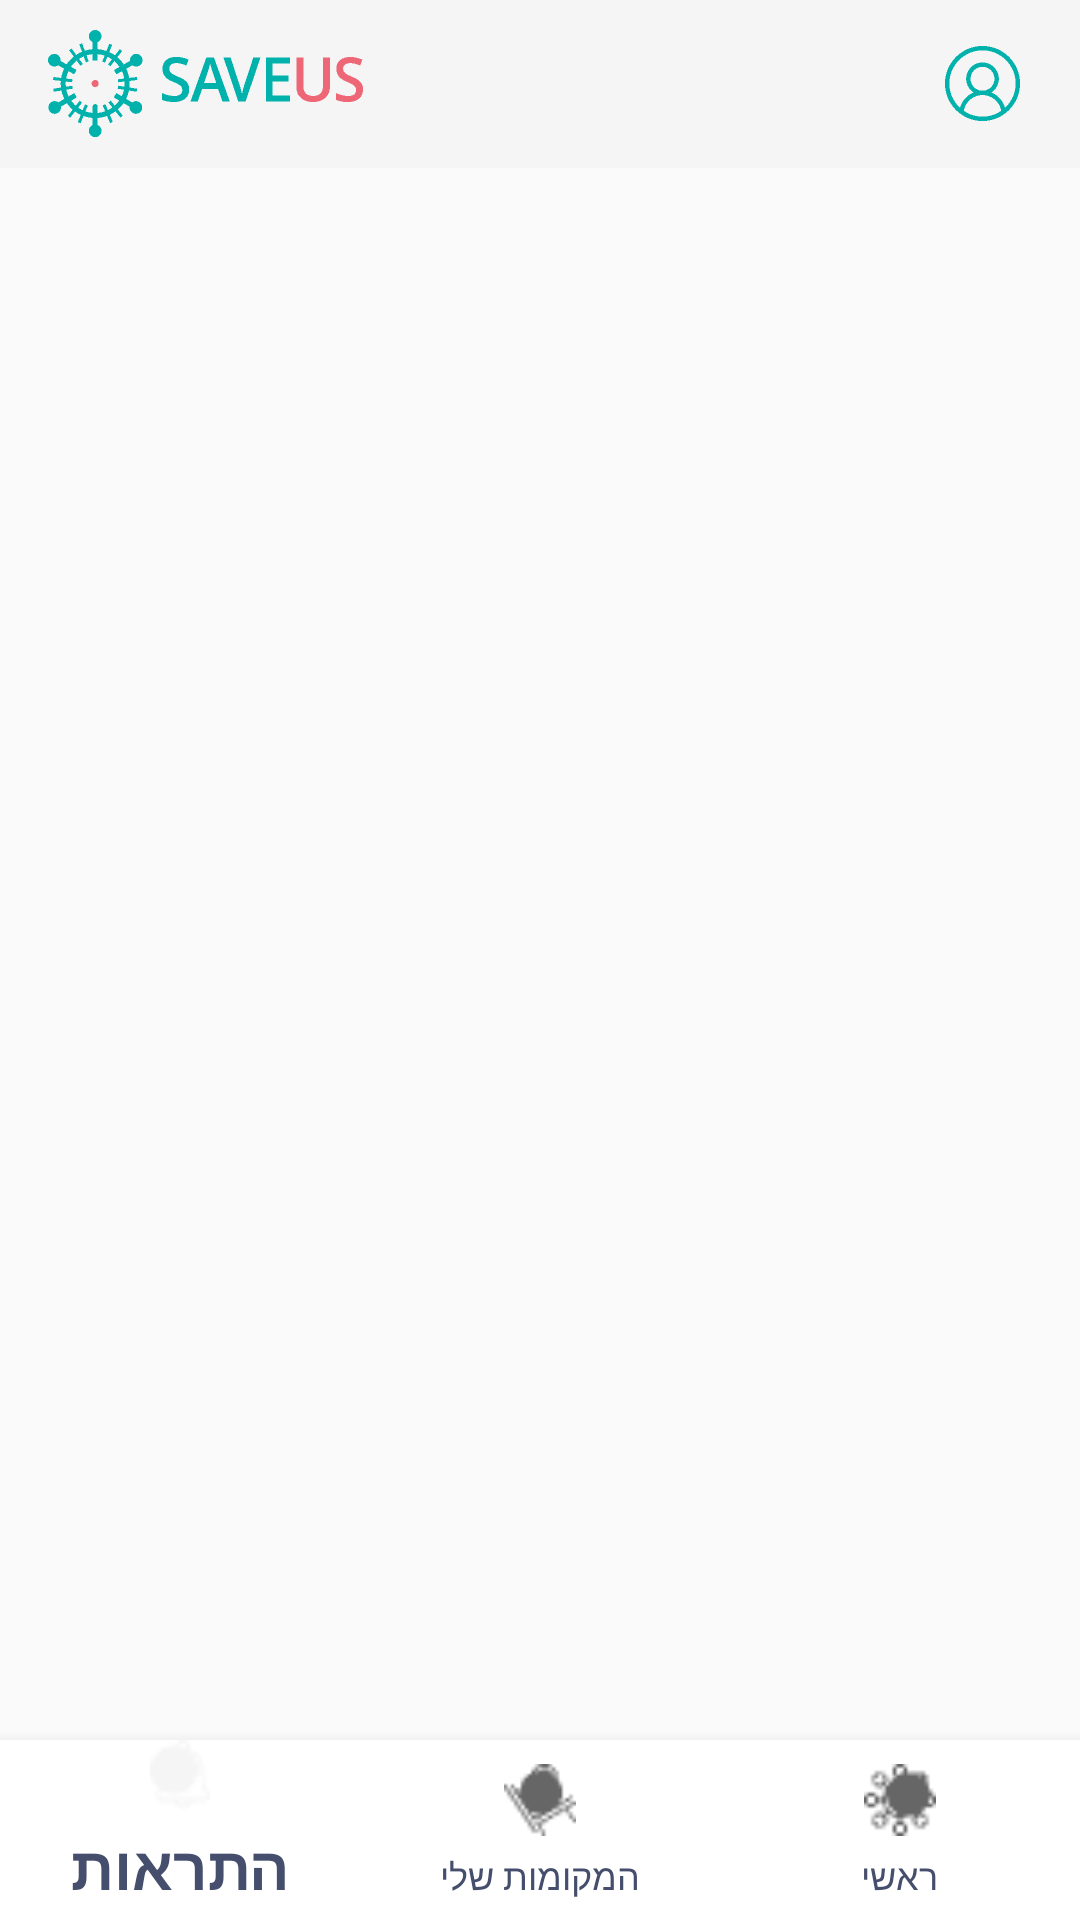

Produce the Android XML layout that renders to this screen, including the resource entries it uses.
<!-- AndroidManifest.xml: application theme Theme.AppCompat.Light.NoActionBar -->
<!-- res/layout/activity_main.xml -->
<?xml version="1.0" encoding="utf-8"?>
<LinearLayout xmlns:android="http://schemas.android.com/apk/res/android"
    xmlns:tools="http://schemas.android.com/tools"
    android:layout_width="match_parent"
    android:layout_height="match_parent"
    tools:context=".MainActivity"
    android:orientation="vertical">


    <include layout="@layout/toolbar"/>

<RelativeLayout
    android:layout_width="match_parent"
    android:layout_height="wrap_content">


    <FrameLayout
        android:id="@+id/frameLayout"
        android:layout_width="match_parent"
        android:layout_height="wrap_content"/>

    <include layout="@layout/navbar" />

</RelativeLayout>
</LinearLayout>
<!-- res/layout/toolbar.xml (included above) -->
<?xml version="1.0" encoding="utf-8"?>
<RelativeLayout xmlns:android="http://schemas.android.com/apk/res/android"
    android:layout_width="match_parent"
    android:layout_height="wrap_content"
    xmlns:app="http://schemas.android.com/apk/res-auto">
    <com.google.android.material.appbar.AppBarLayout
        android:layout_width="match_parent"
        android:layout_height="wrap_content">

        <androidx.appcompat.widget.Toolbar
            android:id="@+id/my_toolbar"
            android:layout_width="match_parent"
            android:layout_height="wrap_content"
            android:background="?attr/colorPrimary"
            android:elevation="4dp"
            android:theme="@style/ThemeOverlay.AppCompat.ActionBar"
            app:popupTheme="@style/ThemeOverlay.AppCompat.Light">

            <ImageView
                android:layout_width="wrap_content"
                android:layout_height="wrap_content"
                android:layout_gravity="left"
                android:src="@drawable/toolbar_logo" />

            <ImageView
                android:layout_width="wrap_content"
                android:layout_height="wrap_content"
                android:layout_gravity="right"
                android:layout_marginEnd="20dp"
                android:src="@drawable/vector"
                />


        </androidx.appcompat.widget.Toolbar>

    </com.google.android.material.appbar.AppBarLayout>
</RelativeLayout>
<!-- res/layout/navbar.xml (included above) -->
<?xml version="1.0" encoding="utf-8"?>
<RelativeLayout xmlns:android="http://schemas.android.com/apk/res/android"
    android:layout_width="match_parent"
    android:layout_height="match_parent"
    xmlns:app="http://schemas.android.com/apk/res-auto">


    <com.google.android.material.bottomnavigation.BottomNavigationView
        android:id="@+id/navbar"
        android:layout_width="match_parent"
        android:layout_height="60dp"
        android:layout_alignParentBottom="true"
        android:background="#fff"
        app:itemTextColor="@color/text"
        app:itemRippleColor="@color/text"
        app:menu="@menu/menu"
        app:itemTextAppearanceActive="@style/ActionBar.nameText"/>


</RelativeLayout>
<!-- resources referenced by this layout -->
<resources>
  <color name="text">#454e6c</color>
  <!-- drawable toolbar_logo: png bitmap (drawable-hdpi, 2247 bytes) -->
  <!-- drawable vector: png bitmap (drawable-hdpi, 726 bytes) -->
  <style name="ActionBar.nameText" parent="TextAppearance.AppCompat.Widget.ActionBar.Title">
          <item name="fontFamily">Assistant-Bold</item>
          <item name="android:textStyle">bold</item>
      </style>
</resources>
